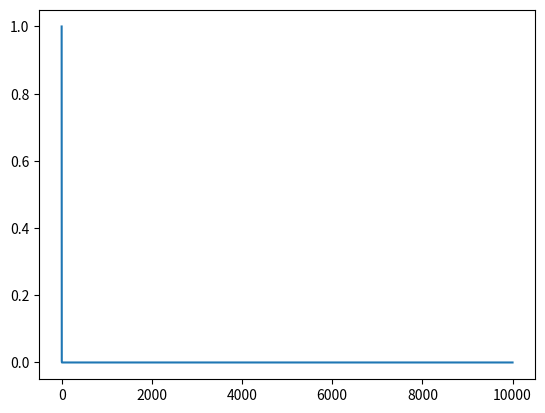

The script that saved this image:
#!/usr/bin/env python

import numpy as np
import matplotlib.pyplot as plt

x = np.arange(10000)

plt.plot(np.exp(-x)/np.cosh(x))
#plt.plot(np.tanh(x))
plt.show()
